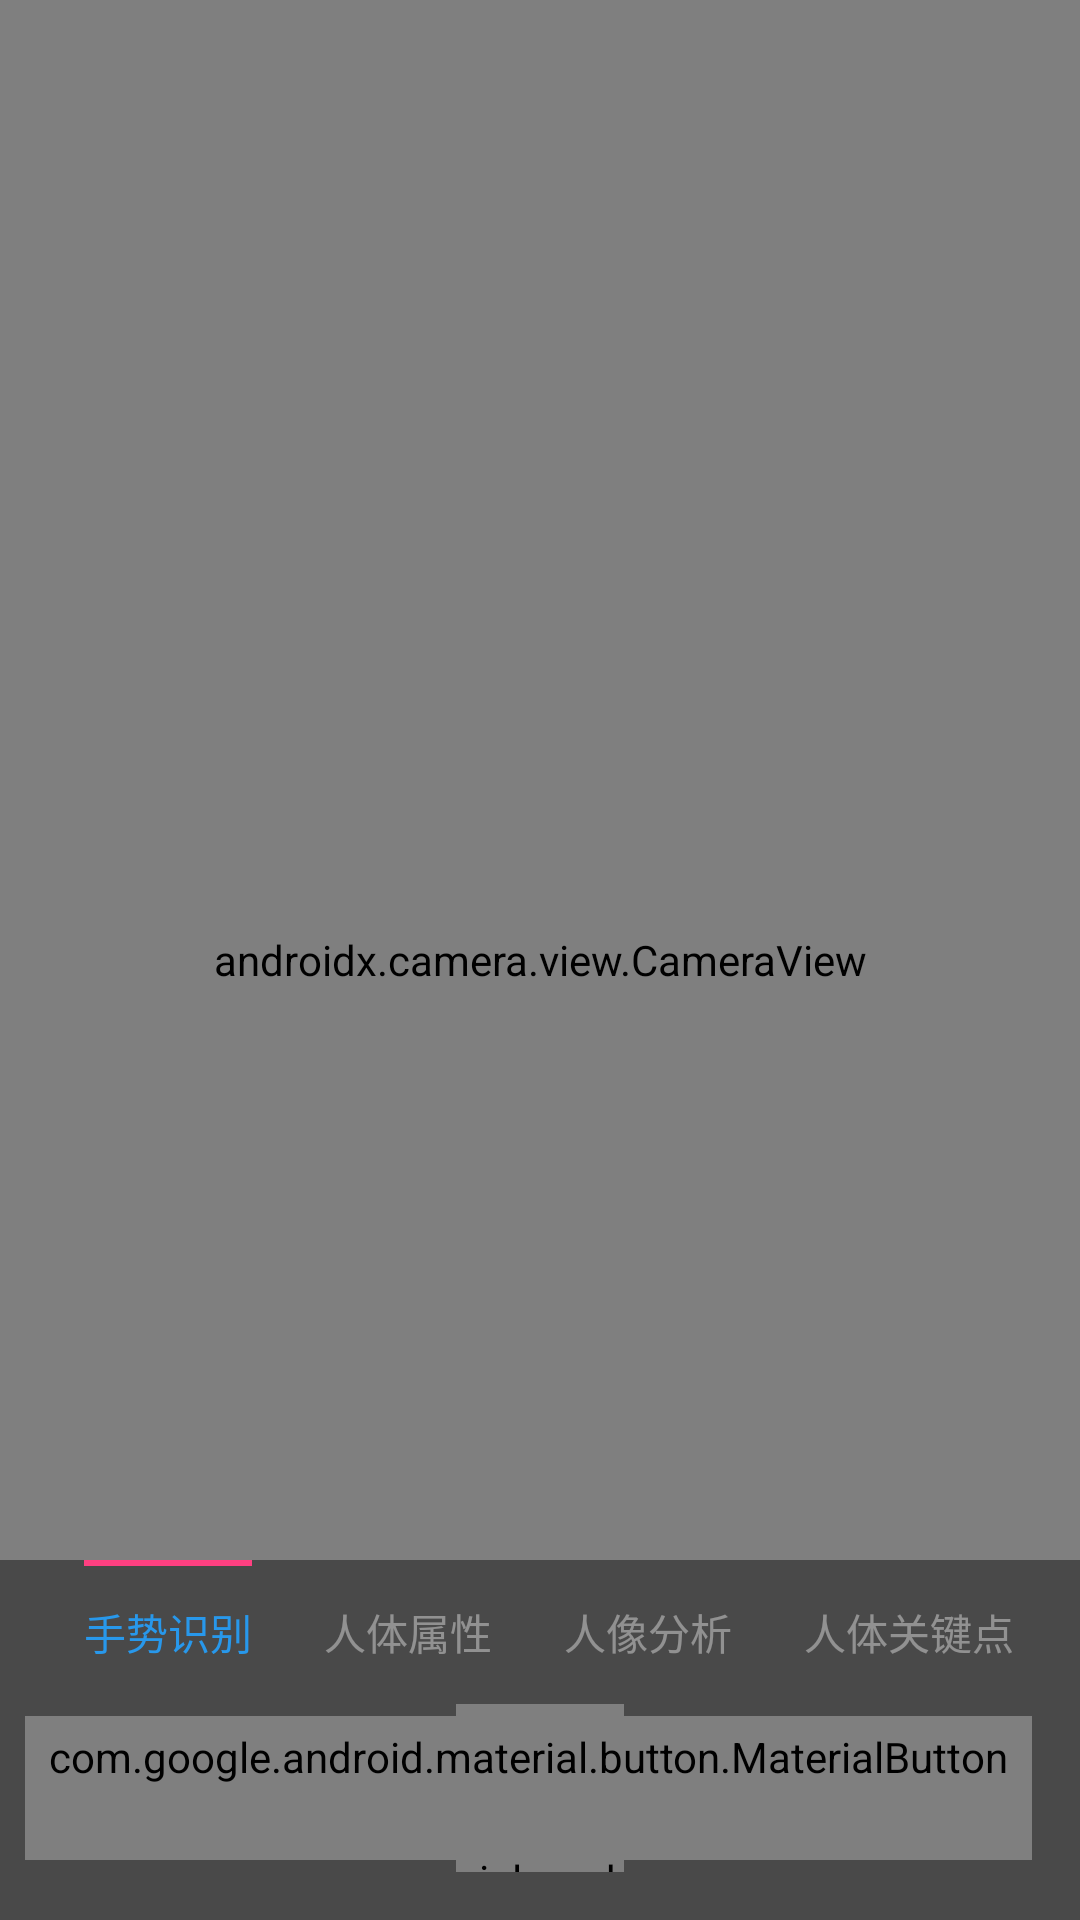

The Android layout XML behind this screen, and the referenced resources:
<!-- AndroidManifest.xml: application theme AppTheme -->
<!-- res/layout/fragment_image_recognize.xml -->
<?xml version="1.0" encoding="utf-8"?>
<androidx.coordinatorlayout.widget.CoordinatorLayout xmlns:android="http://schemas.android.com/apk/res/android"
    xmlns:app="http://schemas.android.com/apk/res-auto"
    xmlns:tools="http://schemas.android.com/tools"
    android:layout_width="match_parent"
    android:layout_height="match_parent"
    tools:context=".MainActivity">

    <FrameLayout
        android:id="@+id/layoutFrameCamera"
        android:layout_width="match_parent"
        android:layout_height="match_parent">

        <ImageView
            android:id="@+id/imageViewOrigin"
            android:layout_width="match_parent"
            android:layout_height="match_parent"
            android:layout_alignParentTop="true"
            android:layout_centerHorizontal="true"
            android:layout_marginTop="0dp"
            android:scaleType="matrix"
            android:adjustViewBounds="false" />

        <ImageView
            android:id="@+id/imageView"
            android:scaleType="matrix"
            android:adjustViewBounds="false"
            android:layout_width="match_parent"
            android:layout_height="match_parent"/>

        <com.zpguet.widget.BodyView
            android:id="@+id/bodyview"
            android:layout_width="match_parent"
            android:layout_height="match_parent"
            android:scaleType="matrix" />

    </FrameLayout>









































    <androidx.camera.view.CameraView
        android:id="@+id/cameraView"
        android:layout_width="match_parent"
        android:layout_height="match_parent" />
    <androidx.constraintlayout.widget.ConstraintLayout
        android:id="@+id/layoutCameraSection"
        android:background="#6c000000"
        android:layout_gravity="bottom"
        android:layout_width="match_parent"
        android:layout_height="wrap_content">
    <com.google.android.material.tabs.TabLayout
        app:layout_constraintTop_toTopOf="parent"
        app:tabIndicatorGravity="top"
        android:layout_gravity="bottom"
        android:paddingStart="16dp"
        android:paddingEnd="16dp"
        app:tabMode="scrollable"
        app:tabIndicatorFullWidth="false"
        app:tabUnboundedRipple="false"
        app:tabTextColor="@color/color_camera_tab_text"
        android:clipToPadding="false"
        android:background="#00000000"
        android:id="@+id/tabImageAnalyze"
        android:layout_width="match_parent"
        android:layout_height="wrap_content">
        <com.google.android.material.tabs.TabItem
            android:text="手势识别"
            android:layout_width="match_parent"
            android:layout_height="wrap_content" />
        <com.google.android.material.tabs.TabItem
            android:text="人体属性"
            android:layout_width="match_parent"
            android:layout_height="wrap_content" />
        <com.google.android.material.tabs.TabItem
            android:text="人像分析"
            android:layout_width="match_parent"
            android:layout_height="wrap_content" />
        <com.google.android.material.tabs.TabItem
            android:text="人体关键点"
            android:layout_width="match_parent"
            android:layout_height="wrap_content" />
        <com.google.android.material.tabs.TabItem
            android:text="人流量分析"
            android:layout_width="match_parent"
            android:layout_height="wrap_content" />
    </com.google.android.material.tabs.TabLayout>
        <com.google.android.material.card.MaterialCardView
            app:layout_constraintTop_toBottomOf="@id/tabImageAnalyze"
            app:layout_constraintStart_toStartOf="parent"
            app:layout_constraintEnd_toEndOf="parent"
            app:layout_constraintBottom_toBottomOf="parent"
            app:cardElevation="0dp"
            app:cardCornerRadius="66dp"
            app:cardBackgroundColor="#ffffff"
            android:id="@+id/captureButton"
            android:layout_marginBottom="16dp"
            android:layout_width="56dp"
            android:layout_height="56dp" >
            <ImageView
                android:id="@+id/redoImage"
                android:visibility="gone"
                android:layout_gravity="center"
                android:src="@drawable/ic_refresh_black_24dp"
                android:layout_width="wrap_content"
                android:layout_height="wrap_content" />
        </com.google.android.material.card.MaterialCardView>
        <com.google.android.material.button.MaterialButton
            app:layout_constraintTop_toTopOf="@id/captureButton"
            app:layout_constraintBottom_toBottomOf="@id/captureButton"
            app:layout_constraintEnd_toEndOf="parent"
            android:text="从图库选取"
            android:textColor="#ffffff"
            style="@style/Widget.MaterialComponents.Button.TextButton"
            android:id="@+id/selectFromGallery"
            android:layout_marginEnd="16dp"
            android:layout_width="wrap_content"
            android:layout_height="wrap_content" />
    </androidx.constraintlayout.widget.ConstraintLayout>
</androidx.coordinatorlayout.widget.CoordinatorLayout>
<!-- resources referenced by this layout -->
<resources>
  <!-- drawable buttom_style (drawable) -->
  <?xml version="1.0" encoding="utf-8"?>
  <shape xmlns:android="http://schemas.android.com/apk/res/android">
      <solid android:color="#EEEEEE" />
      <corners android:radius="20dip"/>
  </shape>
  <style name="AppTheme" parent="Theme.Design.Light.NoActionBar">
          <item name="colorPrimary">@color/primary_color</item>
          <item name="colorPrimaryDark">@color/colorPrimaryDark</item>
          <item name="colorAccent">@color/colorAccent</item>
          <item name="android:windowBackground">@color/activity_bg</item>
      </style>
  <color name="primary_color">#2898EB</color>
  <color name="colorPrimaryDark">#2690DF</color>
  <color name="colorAccent">#ff4081</color>
  <color name="activity_bg">#dedede</color>
</resources>
